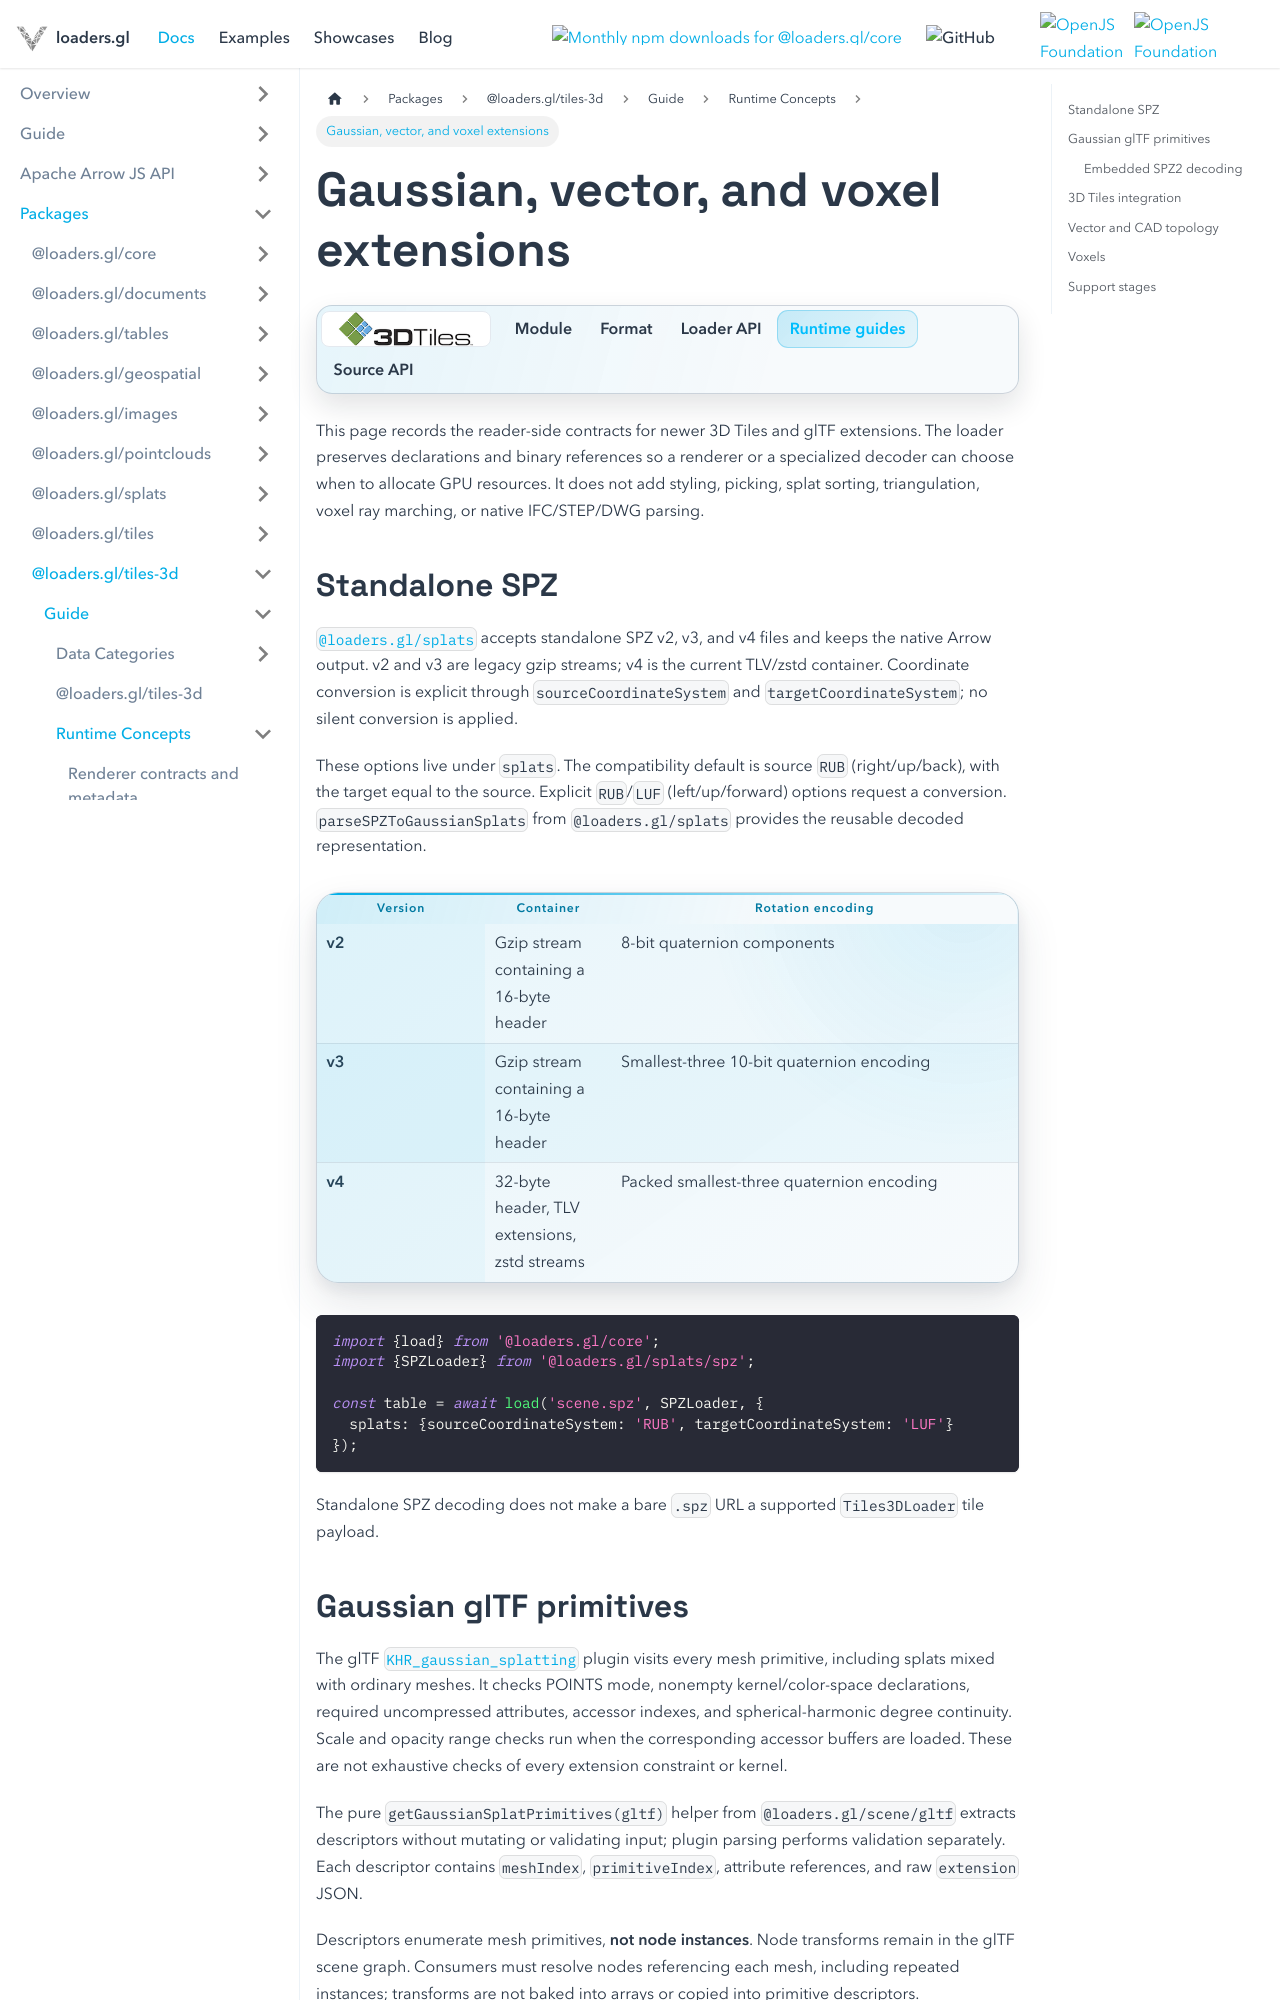

repository: visgl/loaders.gl · page: docs/modules/tiles-3d/3d-tiles/concepts/gaussian-vector-voxel-extensions.html · generator: docusaurus

---
title: Gaussian, vector, and voxel extensions
description: Understand reader, decoder, and renderer boundaries for Gaussian splats, vector topology, and voxel primitives.
---

import {Tiles3DDocsTabs} from '@site/src/components/docs/tiles-3d-docs-tabs';

# Gaussian, vector, and voxel extensions

<Tiles3DDocsTabs active="runtime" />

This page records the reader-side contracts for newer 3D Tiles and glTF extensions. The loader
preserves declarations and binary references so a renderer or a specialized decoder can choose
when to allocate GPU resources. It does not add styling, picking, splat sorting, triangulation,
voxel ray marching, or native IFC/STEP/DWG parsing.

## Standalone SPZ

[`@loaders.gl/splats`](/docs/modules/splats) accepts standalone SPZ v2, v3, and v4 files and keeps
the native Arrow output. v2 and v3 are legacy gzip streams; v4 is the current TLV/zstd
container. Coordinate conversion is explicit through `sourceCoordinateSystem` and
`targetCoordinateSystem`; no silent conversion is applied.

These options live under `splats`. The compatibility default is source `RUB` (right/up/back), with
the target equal to the source. Explicit `RUB`/`LUF` (left/up/forward) options request a conversion.
`parseSPZToGaussianSplats` from `@loaders.gl/splats` provides the reusable decoded representation.

| Version | Container | Rotation encoding |
| --- | --- | --- |
| v2 | Gzip stream containing a 16-byte header | 8-bit quaternion components |
| v3 | Gzip stream containing a 16-byte header | Smallest-three 10-bit quaternion encoding |
| v4 | 32-byte header, TLV extensions, zstd streams | Packed smallest-three quaternion encoding |

```typescript
import {load} from '@loaders.gl/core';
import {SPZLoader} from '@loaders.gl/splats/spz';

const table = await load('scene.spz', SPZLoader, {
  splats: {sourceCoordinateSystem: 'RUB', targetCoordinateSystem: 'LUF'}
});
```

Standalone SPZ decoding does not make a bare `.spz` URL a supported `Tiles3DLoader` tile payload.
